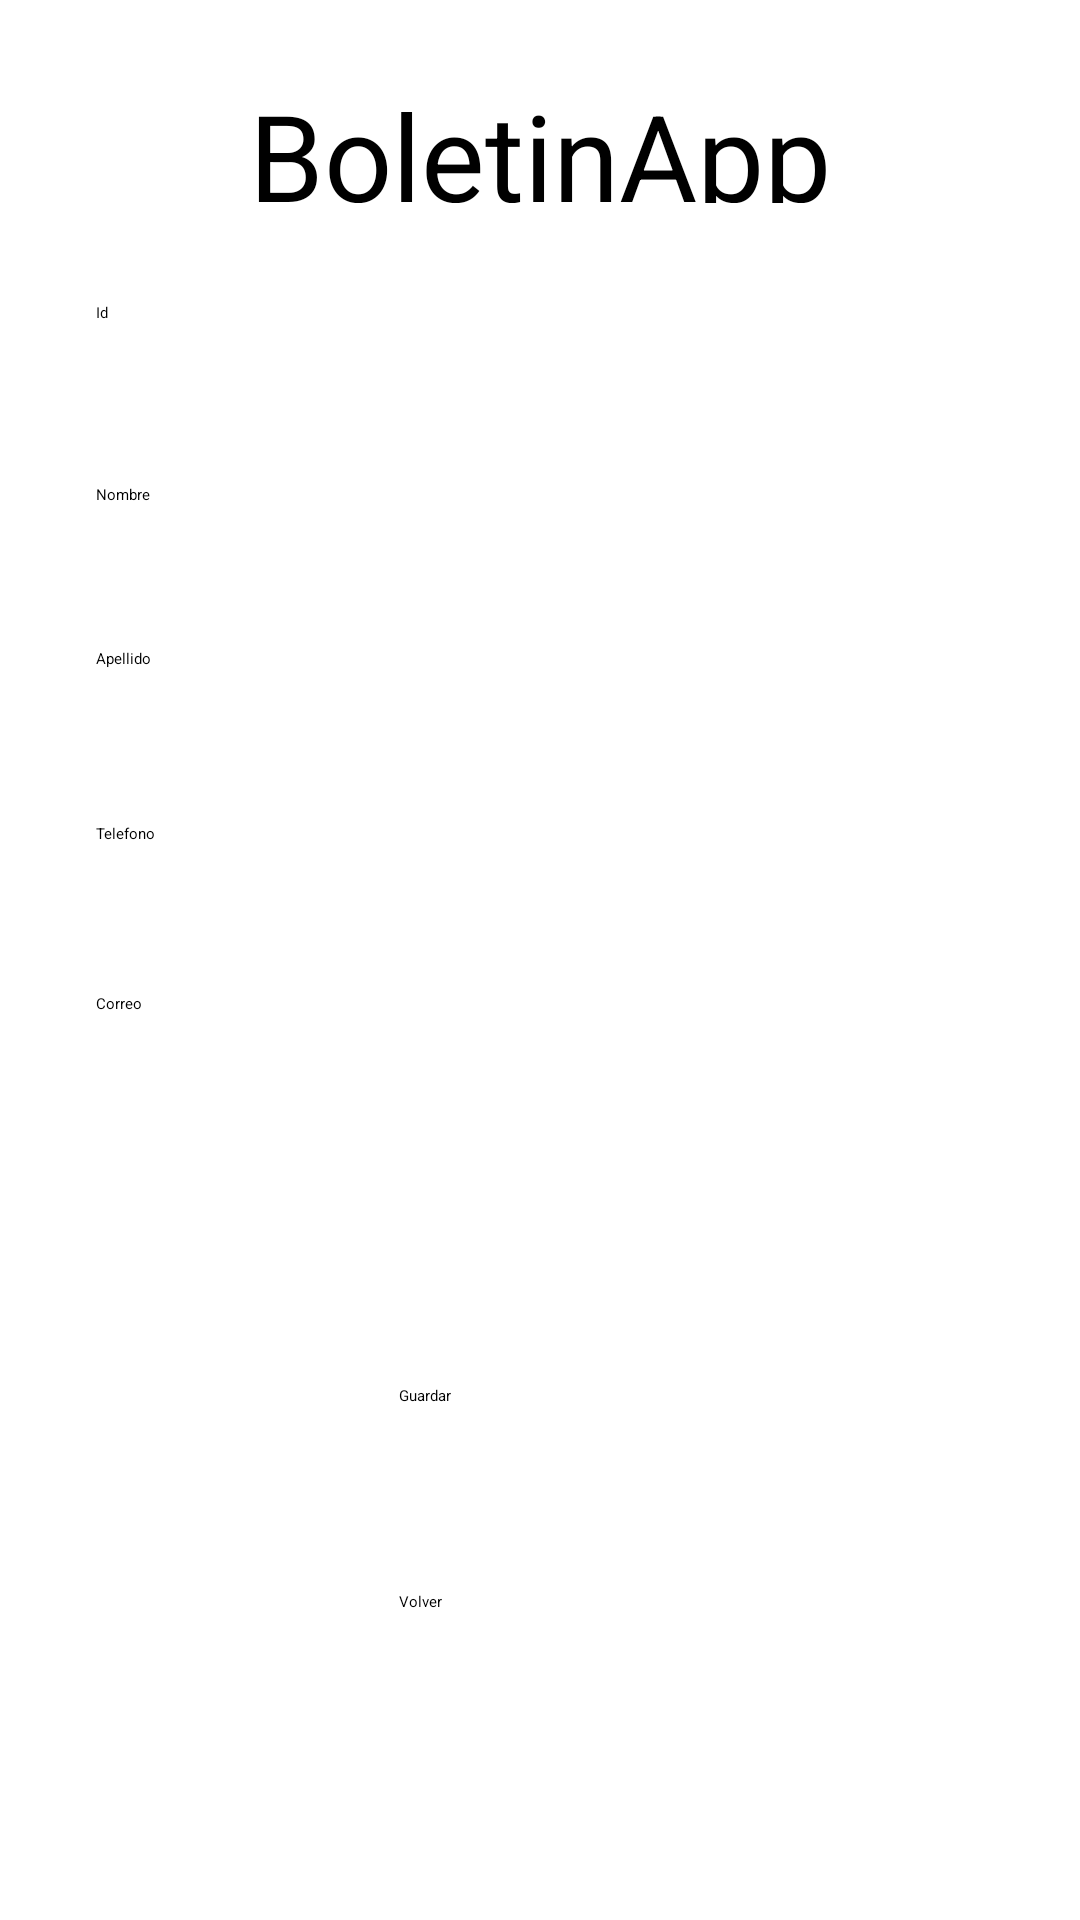

Layout XML and referenced resources for this Android screen:
<!-- AndroidManifest.xml: application theme Theme.Bank -->
<!-- res/layout/activity_registro.xml -->
<?xml version="1.0" encoding="utf-8"?>
<androidx.constraintlayout.widget.ConstraintLayout xmlns:android="http://schemas.android.com/apk/res/android"
    xmlns:app="http://schemas.android.com/apk/res-auto"
    xmlns:tools="http://schemas.android.com/tools"
    android:id="@+id/main"
    android:layout_width="match_parent"
    android:layout_height="match_parent"
    tools:context=".Registro">

    <TextView
        android:id="@+id/textView2"
        android:layout_width="248dp"
        android:layout_height="0dp"
        android:layout_marginTop="25dp"
        android:layout_marginBottom="33dp"
        android:text="BoletinApp"
        android:textAlignment="center"
        android:textSize="40dp"
        app:layout_constraintBottom_toTopOf="@+id/Id"
        app:layout_constraintEnd_toEndOf="parent"
        app:layout_constraintStart_toStartOf="parent"
        app:layout_constraintTop_toTopOf="parent" />

    <EditText
        android:id="@+id/Id"
        android:layout_width="0dp"
        android:layout_height="0dp"
        android:layout_marginStart="32dp"
        android:layout_marginEnd="32dp"
        android:layout_marginBottom="18dp"
        android:ems="10"
        android:hint="Id"
        android:inputType="number"
        app:layout_constraintBottom_toTopOf="@+id/nombre"
        app:layout_constraintEnd_toEndOf="parent"
        app:layout_constraintStart_toStartOf="parent"
        app:layout_constraintTop_toBottomOf="@+id/textView2" />

    <EditText
        android:id="@+id/nombre"
        android:layout_width="0dp"
        android:layout_height="0dp"
        android:layout_marginStart="32dp"
        android:layout_marginEnd="32dp"
        android:layout_marginBottom="12dp"
        android:ems="10"
        android:hint="Nombre"
        android:inputType="text"
        app:layout_constraintBottom_toTopOf="@+id/apellido"
        app:layout_constraintEnd_toEndOf="parent"
        app:layout_constraintStart_toStartOf="parent"
        app:layout_constraintTop_toBottomOf="@+id/Id" />

    <EditText
        android:id="@+id/apellido"
        android:layout_width="0dp"
        android:layout_height="0dp"
        android:layout_marginStart="32dp"
        android:layout_marginEnd="32dp"
        android:layout_marginBottom="16dp"
        android:ems="10"
        android:hint="Apellido"
        android:inputType="text"
        app:layout_constraintBottom_toTopOf="@+id/telefono"
        app:layout_constraintEnd_toEndOf="parent"
        app:layout_constraintStart_toStartOf="parent"
        app:layout_constraintTop_toBottomOf="@+id/nombre" />

    <EditText
        android:id="@+id/telefono"
        android:layout_width="0dp"
        android:layout_height="0dp"
        android:layout_marginStart="32dp"
        android:layout_marginEnd="32dp"
        android:layout_marginBottom="14dp"
        android:ems="10"
        android:hint="Telefono"
        android:inputType="number"
        app:layout_constraintBottom_toTopOf="@+id/correo"
        app:layout_constraintEnd_toEndOf="parent"
        app:layout_constraintStart_toStartOf="parent"
        app:layout_constraintTop_toBottomOf="@+id/apellido" />

    <EditText
        android:id="@+id/correo"
        android:layout_width="0dp"
        android:layout_height="0dp"
        android:layout_marginStart="32dp"
        android:layout_marginEnd="32dp"
        android:layout_marginBottom="88dp"
        android:ems="10"
        android:hint="Correo"
        android:inputType="textEmailAddress"
        app:layout_constraintBottom_toTopOf="@+id/btn_Guardar"
        app:layout_constraintEnd_toEndOf="parent"
        app:layout_constraintStart_toStartOf="parent"
        app:layout_constraintTop_toBottomOf="@+id/telefono" />

    <Button
        android:id="@+id/btn_Guardar"
        android:layout_width="125dp"
        android:layout_height="0dp"
        android:layout_marginStart="133dp"
        android:layout_marginBottom="26dp"
        android:text="Guardar"
        app:layout_constraintBottom_toTopOf="@+id/volver"
        app:layout_constraintStart_toStartOf="parent"
        app:layout_constraintTop_toBottomOf="@+id/correo" />

    <Button
        android:id="@+id/volver"
        android:layout_width="0dp"
        android:layout_height="0dp"
        android:layout_marginBottom="67dp"
        android:text="Volver"
        app:layout_constraintBottom_toBottomOf="parent"
        app:layout_constraintEnd_toEndOf="@+id/btn_Guardar"
        app:layout_constraintStart_toStartOf="@+id/btn_Guardar"
        app:layout_constraintTop_toBottomOf="@+id/btn_Guardar" />
</androidx.constraintlayout.widget.ConstraintLayout>
<!-- resources referenced by this layout -->
<resources>
  <style name="Theme.Bank" parent="Base.Theme.Bank">
          
          <item name="android:navigationBarColor">@android:color/transparent</item>
          <item name="android:statusBarColor">@android:color/transparent</item>
          <item name="android:windowLightStatusBar">?attr/isLightTheme</item>
      </style>
</resources>
